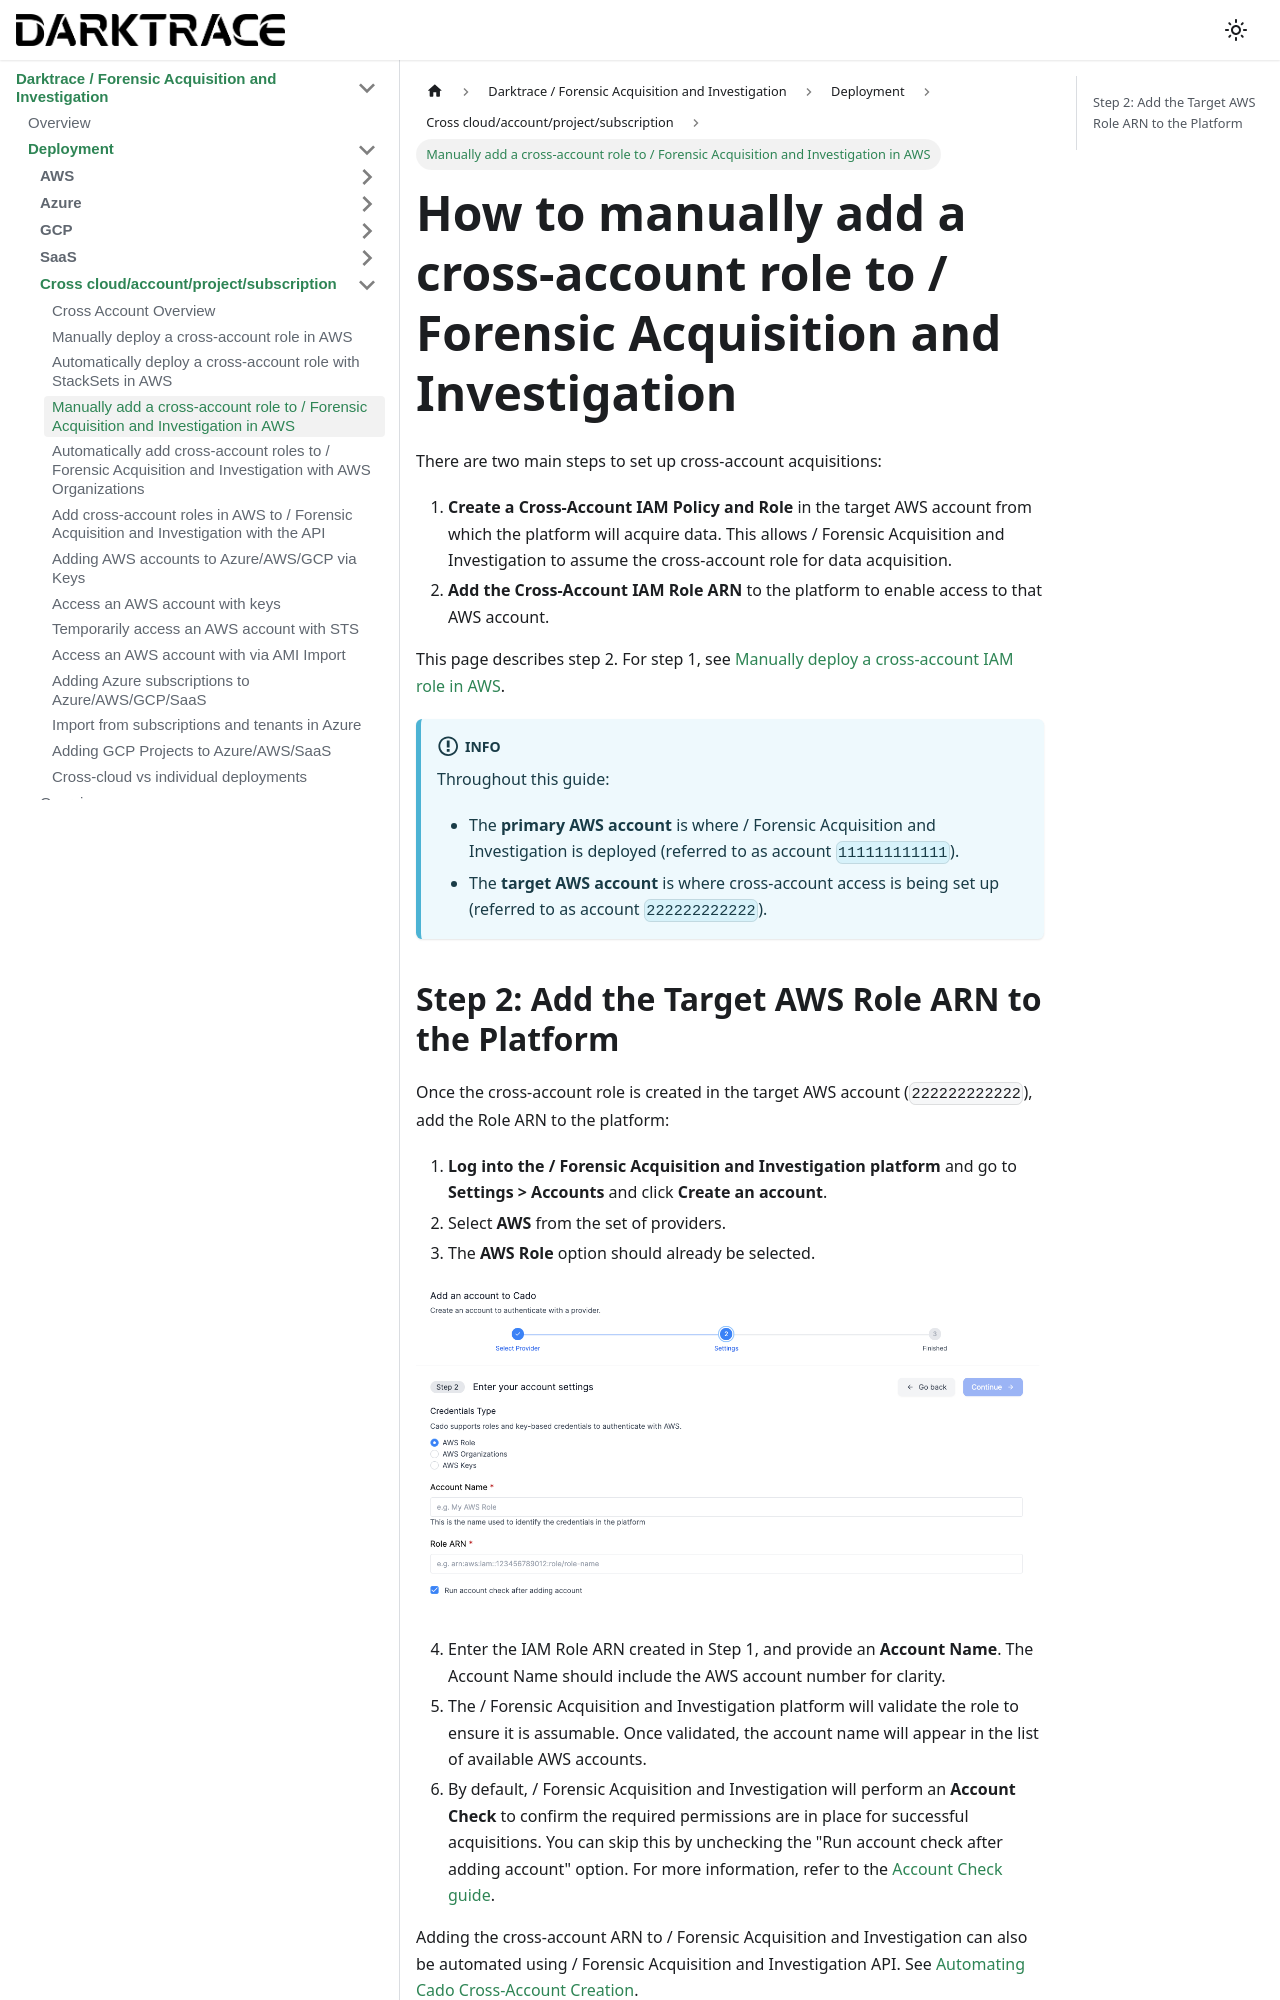

repository: cado-security/product-help · page: cado/deploy/cross/add-cross-account-manual.html · generator: docusaurus

---
title: Manually add a cross-account role to / Forensic Acquisition and Investigation in AWS
hide_title: true
sidebar_position: 4
---

# How to manually add a cross-account role to / Forensic Acquisition and Investigation

There are two main steps to set up cross-account acquisitions:

1. **Create a Cross-Account IAM Policy and Role** in the target AWS account from which the platform will acquire data. This allows / Forensic Acquisition and Investigation to assume the cross-account role for data acquisition.
2. **Add the Cross-Account IAM Role ARN** to the platform to enable access to that AWS account.

This page describes step 2. For step 1, see [Manually deploy a cross-account IAM role in AWS](/cado/deploy/cross/cross-account-creation).

:::info
Throughout this guide:
- The **primary AWS account** is where / Forensic Acquisition and Investigation is deployed (referred to as account `111111111111`).
- The **target AWS account** is where cross-account access is being set up (referred to as account `222222222222`).
:::
